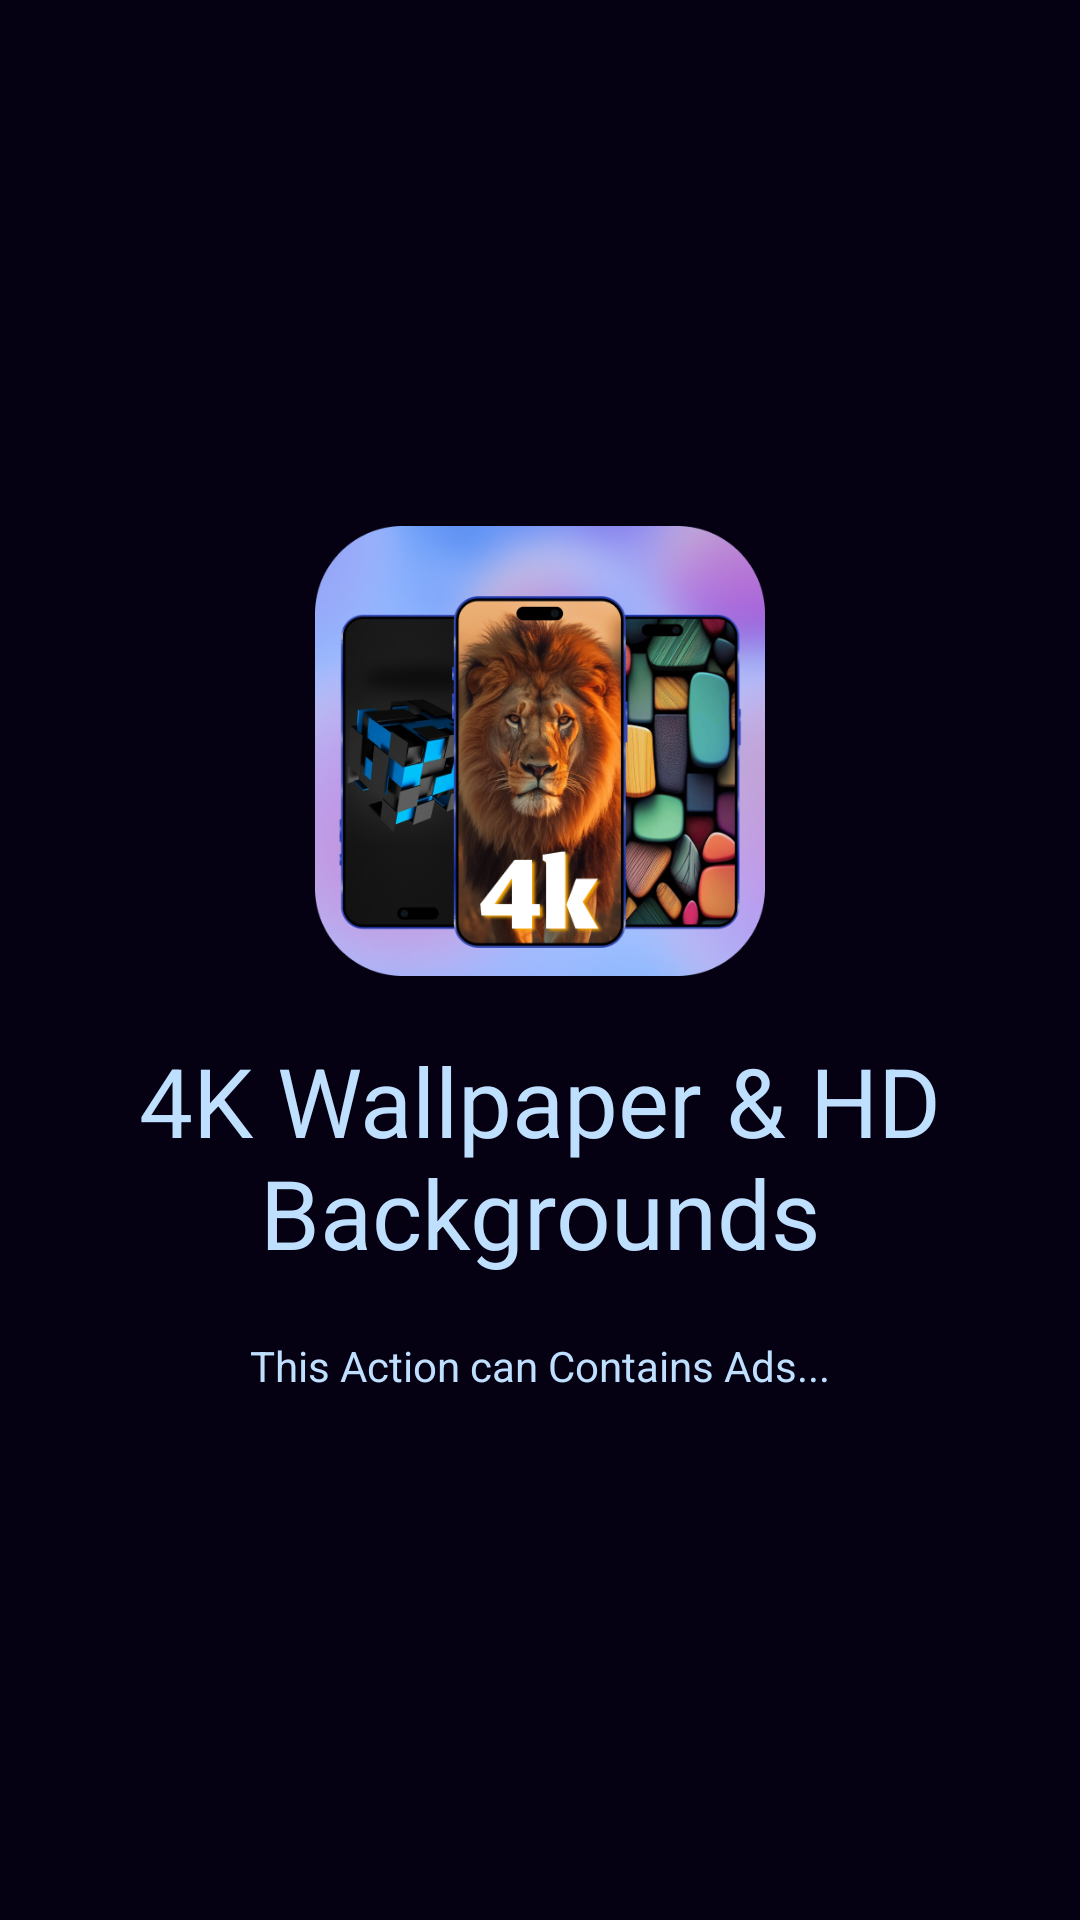

Produce the Android XML layout that renders to this screen, including the resource entries it uses.
<!-- AndroidManifest.xml: application theme Theme.WallpaperAppNew -->
<!-- res/layout/activity_splash.xml -->
<?xml version="1.0" encoding="utf-8"?>
<LinearLayout xmlns:android="http://schemas.android.com/apk/res/android"
    xmlns:app="http://schemas.android.com/apk/res-auto"
    xmlns:tools="http://schemas.android.com/tools"
    android:layout_width="match_parent"
    android:layout_height="match_parent"
    android:orientation="vertical"
    android:gravity="center"
    android:background="@color/mainbgcolor"
    tools:context=".SplashActivity">

    <ImageView
        android:layout_width="150dp"
        android:layout_height="150dp"
        android:background="@drawable/app_logo"/>

    <TextView
        android:layout_width="wrap_content"
        android:layout_margin="20dp"
        android:layout_height="wrap_content"
        android:text="@string/app_name"
        android:textAlignment="center"
        android:textColor="@color/lightblue"

        android:textSize="32sp"/>

    <TextView
        android:id="@+id/ad_loading_text_big"
        android:layout_width="match_parent"
        android:layout_height="wrap_content"
        android:layout_alignParentBottom="true"
        android:gravity="center"
        android:text="This Action can Contains Ads..."
        android:textColor="@color/lightblue"
        android:visibility="visible"
        app:layout_constraintBottom_toBottomOf="parent" />

</LinearLayout>
<!-- resources referenced by this layout -->
<resources>
  <color name="lightblue">#BFDFFF</color>
  <color name="mainbgcolor">#050112</color>
  <!-- drawable app_logo: png bitmap (drawable, 325322 bytes) -->
  <string name="app_name">4K Wallpaper &amp; HD Backgrounds</string>
  <style name="Theme.WallpaperAppNew" parent="Base.Theme.WallpaperAppNew" />
  <style name="Base.Theme.WallpaperAppNew" parent="Theme.Material3.DayNight.NoActionBar">
          
          
      </style>
</resources>
